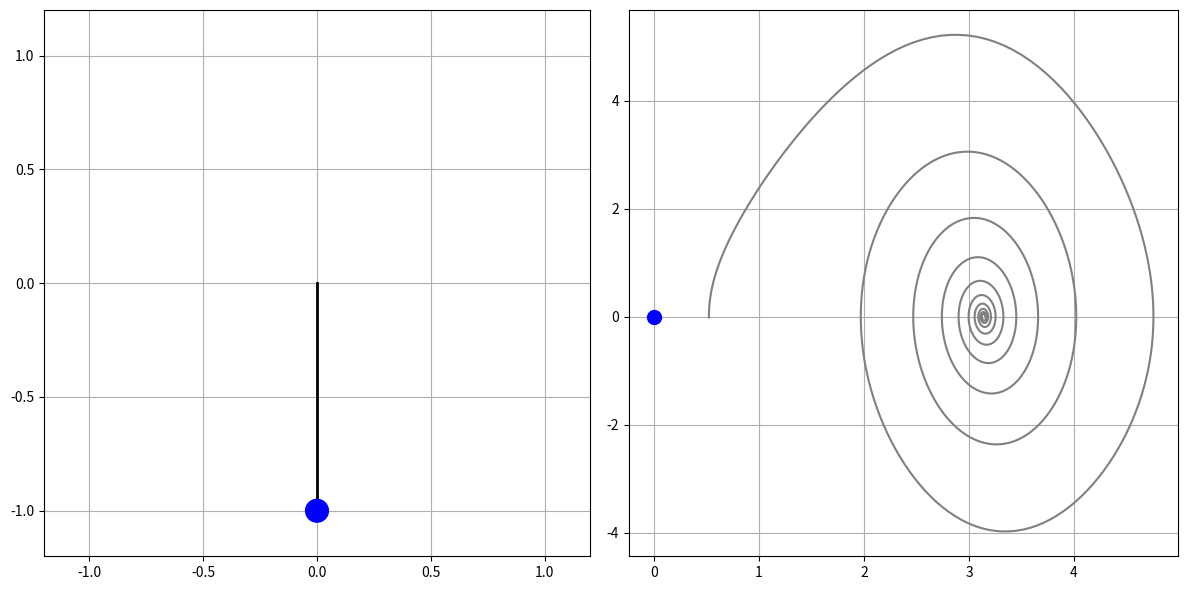

Python code for this plot:
import numpy as np
import math
import matplotlib.pyplot as plt
from matplotlib.animation import FuncAnimation
import matplotlib.patches as patches
from scipy.integrate import solve_ivp


# -----------------------------
# Definitions
# -----------------------------

# ||||||||||Parameters||||||||||
m = 1 # kg
l = 1 # m
g = 9.81 # m/s^2
b = 0.5 # 
tau = 2 # N-m

#||Time and Initial Conditions||
theta_0 = math.radians(30) # rad
theta_dot_0 = -0.01 # rad/s
t_start = 0 # seconds
t_end = 20 # seconds

# ||||||Animation Related||||||
fps = 60

# -----------------------------
# Equations of Motion
# -----------------------------
def fb_cancel_inverted_pendulum(t, x) -> list[float]:
    theta, theta_dot = x
    tau = 2*m*g*l*np.sin(theta)
    theta_ddot = (tau - theta_dot*b)/(m*l**2) - (math.sin(theta)*g/l)
    return [theta_dot, theta_ddot]

# -----------------------------
# Solver
# -----------------------------
t_vals = np.linspace(t_start, t_end, (t_end-t_start)*fps)
solution = solve_ivp(
    fb_cancel_inverted_pendulum, 
    [t_start, t_end],
    [theta_0, theta_dot_0],
    t_eval=t_vals,
    method="RK45", 
    rtol=1e-9,
    atol=1e-9
)

# -----------------------------
# Static Plots
# -----------------------------
def static_plots(solution):
    fig, axs = plt.subplots(1, 2, figsize=(10, 6))

    # Plot the time solutions
    axs[0].plot(solution.t, solution.y[0])
    axs[0].plot(solution.t, solution.y[1])
    axs[0].grid()

    # Plot the phase portrait
    axs[1].plot(solution.y[0], solution.y[1])
    axs[1].grid()

    plt.tight_layout()
    plt.show()


def animations(solution):
    theta_vals, theta_dot_vals = solution.y
    time_vals = solution.t

    # Extract Cartesian values
    x_vals = np.sin(theta_vals) * l
    y_vals = -np.cos(theta_vals) * l

    fig, (pend_ax, phase_ax) = plt.subplots(1, 2, figsize=(12, 6))

    # Set pendulum subplot and add pendulum elements
    pend_ax.set_xlim(-l*1.2, l*1.2)
    pend_ax.set_ylim(-l*1.2, l*1.2)
    pend_ax.set_aspect("equal")
    pend_ax.grid()
    pend_rod, = pend_ax.plot([], [], lw=2, color='black', zorder=2)
    pend_bob = patches.Circle((0, -l), 0.05, color='blue', zorder=3)
    pend_ax.add_patch(pend_bob) 

    # Set Phase Portrait subplot and elements
    phase_ax.grid()
    phase_line, = phase_ax.plot(theta_vals, theta_dot_vals, color='gray', zorder=2)
    phase_pos = phase_ax.scatter([0], [0], s=100, color='blue', zorder=3)

    def init():
        pend_rod.set_data([0, 0], [0, -l])
        pend_bob.set_center((0, -l))

        phase_pos.set_offsets([0, 0])
        return pend_rod, pend_bob, phase_pos

    def update(frame):
        pend_rod.set_data([0, x_vals[frame]], [0, y_vals[frame]])
        pend_bob.set_center((x_vals[frame], y_vals[frame]))
        phase_pos.set_offsets([theta_vals[frame], theta_dot_vals[frame]])
        return pend_rod, pend_bob, phase_pos

    animation = FuncAnimation(
        fig, #9880345894
        update,
        init_func=init,
        frames=len(t_vals),
        interval=1000 / fps,
        blit=True
    )

    plt.tight_layout()
    plt.show()


animations(solution)
# static_plots(solution)
